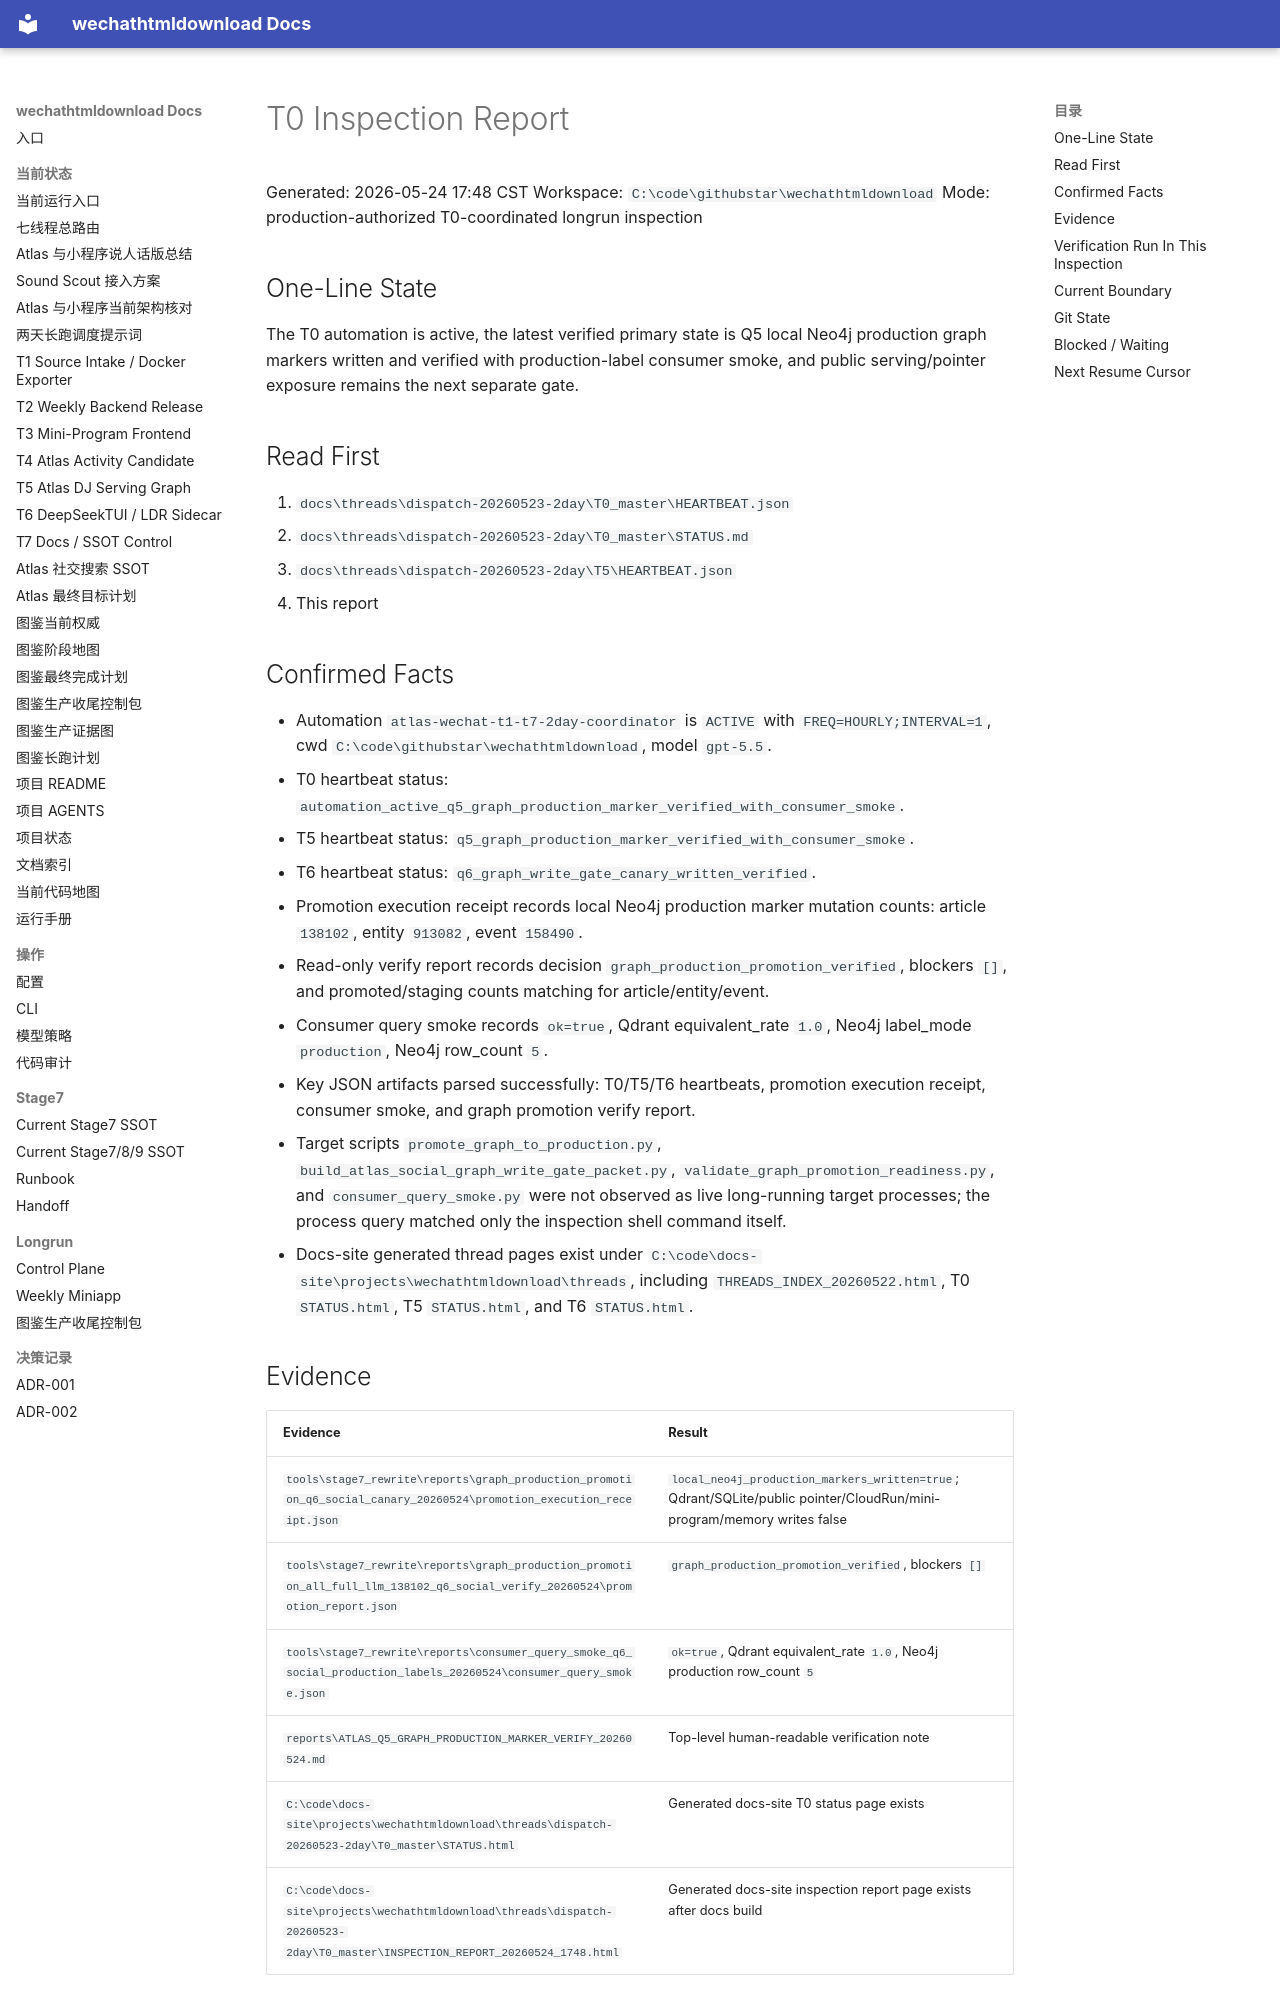

repository: yutianyu111602-glitch/wechathtmldownload · page: threads/dispatch-20260523-2day/T0_master/INSPECTION_REPORT_20260524_1748.html · generator: mkdocs

# T0 Inspection Report

Generated: 2026-05-24 17:48 CST
Workspace: `C:\code\githubstar\wechathtmldownload`
Mode: production-authorized T0-coordinated longrun inspection

## One-Line State

The T0 automation is active, the latest verified primary state is Q5 local Neo4j production graph markers written and verified with production-label consumer smoke, and public serving/pointer exposure remains the next separate gate.

## Read First

1. `docs\threads\dispatch-20260523-2day\T0_master\HEARTBEAT.json`
2. `docs\threads\dispatch-20260523-2day\T0_master\STATUS.md`
3. `docs\threads\dispatch-20260523-2day\T5\HEARTBEAT.json`
4. This report

## Confirmed Facts

- Automation `atlas-wechat-t1-t7-2day-coordinator` is `ACTIVE` with `FREQ=HOURLY;INTERVAL=1`, cwd `C:\code\githubstar\wechathtmldownload`, model `gpt-5.5`.
- T0 heartbeat status: `automation_active_q5_graph_production_marker_verified_with_consumer_smoke`.
- T5 heartbeat status: `q5_graph_production_marker_verified_with_consumer_smoke`.
- T6 heartbeat status: `q6_graph_write_gate_canary_written_verified`.
- Promotion execution receipt records local Neo4j production marker mutation counts: article `138102`, entity `913082`, event `158490`.
- Read-only verify report records decision `graph_production_promotion_verified`, blockers `[]`, and promoted/staging counts matching for article/entity/event.
- Consumer query smoke records `ok=true`, Qdrant equivalent_rate `1.0`, Neo4j label_mode `production`, Neo4j row_count `5`.
- Key JSON artifacts parsed successfully: T0/T5/T6 heartbeats, promotion execution receipt, consumer smoke, and graph promotion verify report.
- Target scripts `promote_graph_to_production.py`, `build_atlas_social_graph_write_gate_packet.py`, `validate_graph_promotion_readiness.py`, and `consumer_query_smoke.py` were not observed as live long-running target processes; the process query matched only the inspection shell command itself.
- Docs-site generated thread pages exist under `C:\code\docs-site\projects\wechathtmldownload\threads`, including `THREADS_INDEX_20260522.html`, T0 `STATUS.html`, T5 `STATUS.html`, and T6 `STATUS.html`.
